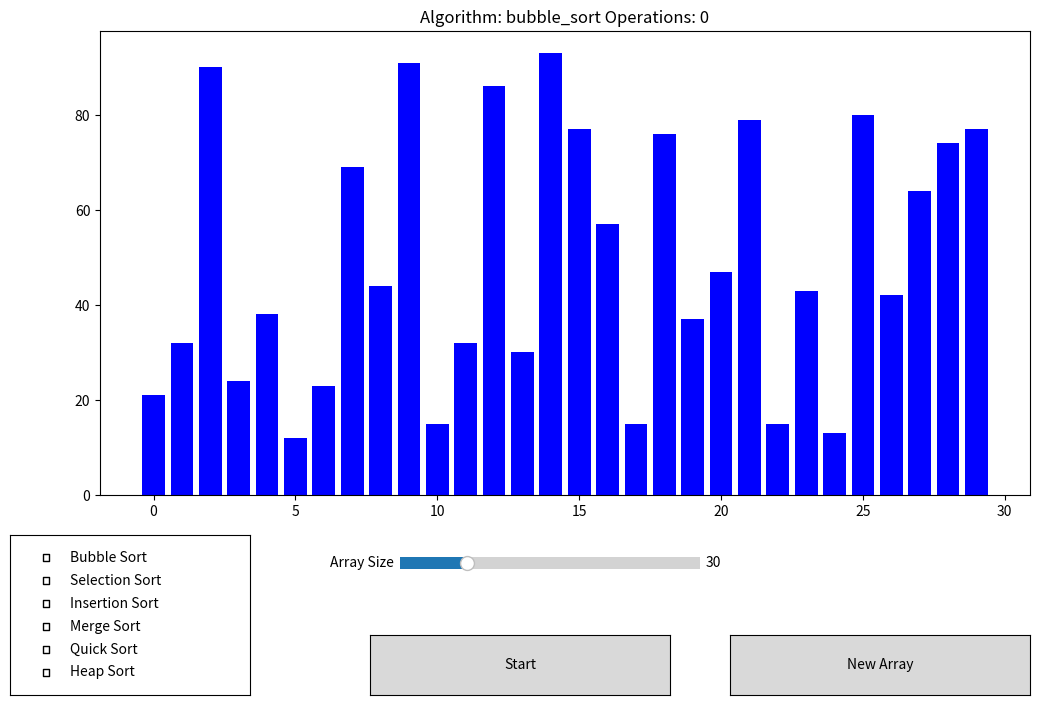

This chart was generated by the following Python code:
import matplotlib.pyplot as plt
from matplotlib.widgets import Button, Slider, CheckButtons
import random


class sorting_algorithm_visualizer:
    """Visualizes the sorting algorithm"""

    def __init__(self, operation_delay: float):
        self.operation_delay = operation_delay
        self.operations = 0

    def display_bar(self, arr: list, current_index: int = None):
        """Displays the bars on the screen"""

        plt.clf()
        bar_colors = ["blue" if i != current_index else "red" for i in range(len(arr))]
        plt.bar(range(len(arr)), arr, color=bar_colors)
        plt.title(
            f"Algorithm: {btn_handler.selected_algorithm.__name__} Operations: {self.operations}"
        )
        self.operations += 1
        plt.pause(self.operation_delay)


class algorithms:
    """Contains the sorting algorithms"""

    def __init__(self):
        pass

    def bubble_sort(self, arr: list):
        """Sorts the array using bubble sort"""

        for i in range(len(arr)):
            for j in range(0, len(arr) - i - 1):
                if arr[j] > arr[j + 1]:
                    arr[j], arr[j + 1] = arr[j + 1], arr[j]
                visualizer.display_bar(arr, j + 1)

        btn_handler.create_btns()

    def selection_sort(self, arr: list):
        """Sorts the array using selection sort"""

        for i in range(len(arr)):
            min_idx = i
            for j in range(i + 1, len(arr)):
                if arr[j] < arr[min_idx]:
                    min_idx = j
            arr[i], arr[min_idx] = arr[min_idx], arr[i]
            visualizer.display_bar(arr, i)

        btn_handler.create_btns()

    def insertion_sort(self, arr: list):
        """Sorts the array using insertion sort"""

        for i in range(1, len(arr)):
            key = arr[i]
            j = i - 1
            while j >= 0 and key < arr[j]:
                arr[j + 1] = arr[j]
                j -= 1
            arr[j + 1] = key
            visualizer.display_bar(arr, j)

        btn_handler.create_btns()

    def merge_sort(self, arr: list):
        """Sorts the array using merge sort"""

        def merge(left, right):
            result = []
            i = j = 0
            while i < len(left) and j < len(right):
                if left[i] < right[j]:
                    result.append(left[i])
                    i += 1
                else:
                    result.append(right[j])
                    j += 1
            result.extend(left[i:])
            result.extend(right[j:])
            return result

        def merge_sort_recursive(arr):
            if len(arr) <= 1:
                return arr
            mid = len(arr) // 2
            left = merge_sort_recursive(arr[:mid])
            right = merge_sort_recursive(arr[mid:])
            return merge(left, right)

        sorted_arr = merge_sort_recursive(arr)
        for i, value in enumerate(sorted_arr):
            arr[i] = value
            visualizer.display_bar(arr, i)

        btn_handler.create_btns()

    def quick_sort(self, arr: list):
        """Sorts the array using quick sort"""

        def partition(low, high):
            pivot = arr[high]
            i = low - 1
            for j in range(low, high):
                if arr[j] < pivot:
                    i += 1
                    arr[i], arr[j] = arr[j], arr[i]
                    visualizer.display_bar(arr, j)
            arr[i + 1], arr[high] = arr[high], arr[i + 1]
            visualizer.display_bar(arr, i + 1)
            return i + 1

        def quick_sort_recursive(low, high):
            if low < high:
                pi = partition(low, high)
                quick_sort_recursive(low, pi - 1)
                quick_sort_recursive(pi + 1, high)

        quick_sort_recursive(0, len(arr) - 1)
        btn_handler.create_btns()

    def heap_sort(self, arr: list):
        """Sorts the array using heap sort"""

        def heapify(n, i):
            largest = i
            left = 2 * i + 1
            right = 2 * i + 2

            if left < n and arr[left] > arr[largest]:
                largest = left

            if right < n and arr[right] > arr[largest]:
                largest = right

            if largest != i:
                arr[i], arr[largest] = arr[largest], arr[i]
                visualizer.display_bar(arr, i)
                heapify(n, largest)

        n = len(arr)

        for i in range(n // 2 - 1, -1, -1):
            heapify(n, i)

        for i in range(n - 1, 0, -1):
            arr[i], arr[0] = arr[0], arr[i]
            visualizer.display_bar(arr, i)
            heapify(i, 0)

        btn_handler.create_btns()


class buttons:
    """Handles the buttons and sliders on the screen"""

    def __init__(self):
        self.selected_algorithm = algorithm.bubble_sort
        self.last_arr = 30
        self.selected_algorithms = {}

    def select_algorithm(self, label: str):
        """Selects the algorithm to be used for sorting"""

        if label == "Bubble Sort":
            self.selected_algorithm = algorithm.bubble_sort
        elif label == "Selection Sort":
            self.selected_algorithm = algorithm.selection_sort
        elif label == "Insertion Sort":
            self.selected_algorithm = algorithm.insertion_sort
        elif label == "Merge Sort":
            self.selected_algorithm = algorithm.merge_sort
        elif label == "Quick Sort":
            self.selected_algorithm = algorithm.quick_sort
        elif label == "Heap Sort":
            self.selected_algorithm = algorithm.heap_sort

    def new_array(self, event: Button):
        """Creates a new array and displays it on the screen"""

        global arr
        if self.last_arr == len(arr):
            arr = [random.randint(1, 100) for _ in range(self.last_arr)]
        visualizer.operations = 0
        visualizer.display_bar(arr)
        self.create_btns()
        self.last_arr = len(arr)

    def update_array_size(self, arr_size: int):
        """Updates the size of the array"""

        global arr
        arr = [random.randint(1, 100) for _ in range(arr_size)]

    def compare_algorithms(self, event: Button):
        """Compares the sorting algorithms"""

        results = []

        for alg_name, alg in self.selected_algorithms.items():
            arr_copy = arr.copy()
            visualizer.operations = 0
            self.selected_algorithm = alg
            alg(arr_copy)
            results.append((alg_name, visualizer.operations))

        plt.clf()
        plt.bar([result[0] for result in results], [result[1] for result in results])
        plt.xlabel("Algorithms")
        plt.ylabel("Operations")
        plt.title("Comparison of Sorting Algorithms")
        plt.show()
        self.create_btns()

    def create_btns(self):
        """Creates the buttons on the screen"""

        ax_checkboxes = plt.axes([0.05, 0.05, 0.2, 0.2])
        ax_start = plt.axes([0.35, 0.05, 0.25, 0.075])
        ax_new_array = plt.axes([0.65, 0.05, 0.25, 0.075])
        ax_array_size = plt.axes([0.375, 0.2, 0.25, 0.03])

        self.btn_start = Button(ax_start, "Start")
        self.btn_start.on_clicked(self.compare_algorithms)

        self.btn_new_array = Button(ax_new_array, "New Array")
        self.btn_new_array.on_clicked(self.new_array)

        self.slider_array_size = Slider(
            ax_array_size,
            "Array Size",
            10,
            100,
            valinit=len(arr),
            valstep=1,
            valfmt="%0.0f",
        )
        self.slider_array_size.on_changed(self.update_array_size)

        alg_labels = [
            "Bubble Sort",
            "Selection Sort",
            "Insertion Sort",
            "Merge Sort",
            "Quick Sort",
            "Heap Sort",
        ]
        initial_states = [label in self.selected_algorithms for label in alg_labels]

        self.checkboxes = CheckButtons(
            ax_checkboxes,
            alg_labels,
            initial_states,
        )
        self.checkboxes.on_clicked(self.toggle_algorithm)

    def toggle_algorithm(self, label):
        """Toggles the selected algorithms for comparison"""

        alg = {
            "Bubble Sort": algorithm.bubble_sort,
            "Selection Sort": algorithm.selection_sort,
            "Insertion Sort": algorithm.insertion_sort,
            "Merge Sort": algorithm.merge_sort,
            "Quick Sort": algorithm.quick_sort,
            "Heap Sort": algorithm.heap_sort,
        }

        if label in self.selected_algorithms:
            del self.selected_algorithms[label]
        else:
            self.selected_algorithms[label] = alg[label]


algorithm = algorithms()
visualizer = sorting_algorithm_visualizer(0.0001)
btn_handler = buttons()

if __name__ == "__main__":
    arr = [random.randint(1, 100) for _ in range(30)]

    fig = plt.figure(figsize=(12, 8))
    fig.canvas.manager.set_window_title("Sorting Algorithm Visualizer")
    plt.subplots_adjust(bottom=0.3)
    ax_bar = fig.add_subplot(111)

    visualizer.display_bar(arr)
    btn_handler.create_btns()
    plt.show()
